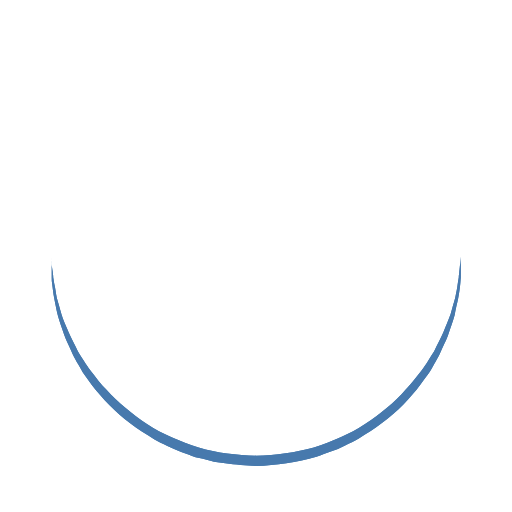
t = 0.00 s
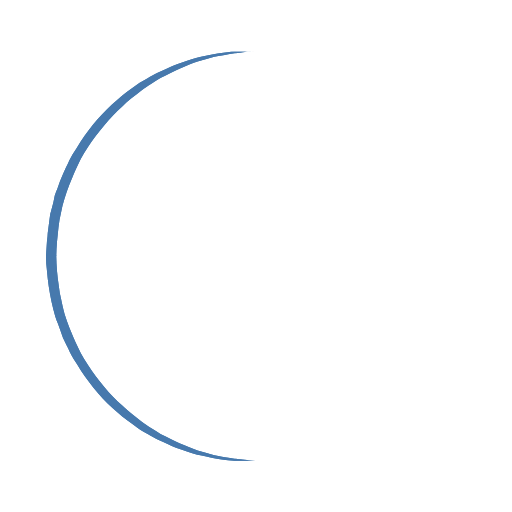
t = 0.25 s
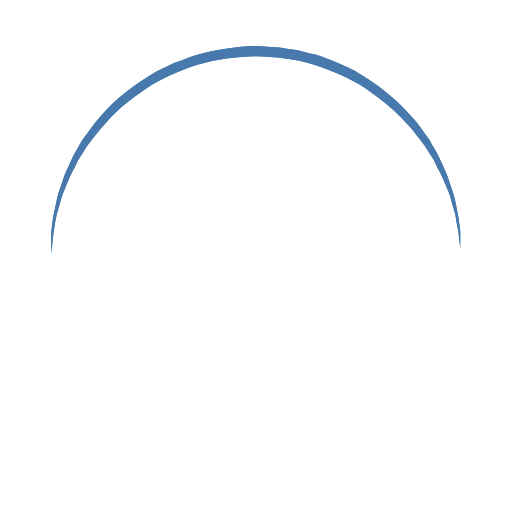
t = 0.50 s
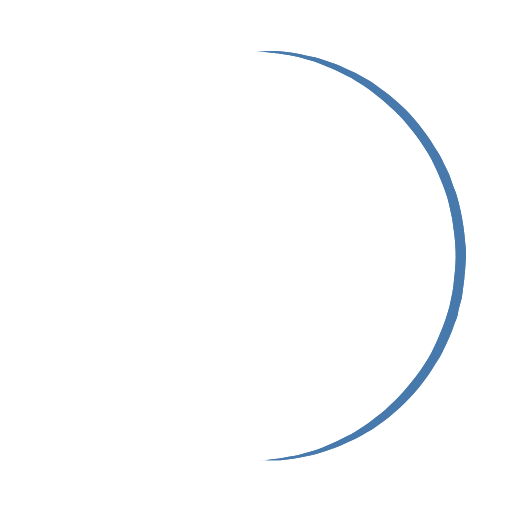
t = 0.75 s

The animated SVG that drew these frames (rendered in a browser with its animation timeline set to each time). Animation: 1 SMIL element (animateTransform=1); one cycle of 1.00 s, repeats indefinitely.

<?xml version="1.0" encoding="utf-8"?><svg width='100px' height='100px' xmlns="http://www.w3.org/2000/svg" viewBox="0 0 100 100" preserveAspectRatio="xMidYMid" class="uil-ring"><rect x="0" y="0" width="100" height="100" fill="none" class="bk"></rect><defs><filter id="uil-ring-shadow" x="-100%" y="-100%" width="300%" height="300%"><feOffset result="offOut" in="SourceGraphic" dx="0" dy="0"></feOffset><feGaussianBlur result="blurOut" in="offOut" stdDeviation="0"></feGaussianBlur><feBlend in="SourceGraphic" in2="blurOut" mode="normal"></feBlend></filter></defs><path d="M10,50c0,0,0,0.5,0.1,1.4c0,0.5,0.1,1,0.2,1.7c0,0.3,0.1,0.7,0.1,1.1c0.1,0.4,0.1,0.8,0.2,1.2c0.2,0.8,0.3,1.8,0.5,2.8 c0.3,1,0.6,2.1,0.9,3.2c0.3,1.1,0.9,2.3,1.4,3.5c0.5,1.2,1.2,2.4,1.8,3.7c0.3,0.6,0.8,1.2,1.2,1.9c0.4,0.6,0.8,1.3,1.3,1.9 c1,1.2,1.9,2.6,3.1,3.7c2.2,2.5,5,4.7,7.9,6.7c3,2,6.5,3.4,10.1,4.6c3.6,1.1,7.5,1.5,11.2,1.6c4-0.1,7.7-0.6,11.3-1.6 c3.6-1.2,7-2.6,10-4.6c3-2,5.8-4.2,7.9-6.7c1.2-1.2,2.1-2.5,3.1-3.7c0.5-0.6,0.9-1.3,1.3-1.9c0.4-0.6,0.8-1.3,1.2-1.9 c0.6-1.3,1.3-2.5,1.8-3.7c0.5-1.2,1-2.4,1.4-3.5c0.3-1.1,0.6-2.2,0.9-3.2c0.2-1,0.4-1.9,0.5-2.8c0.1-0.4,0.1-0.8,0.2-1.2 c0-0.4,0.1-0.7,0.1-1.1c0.1-0.7,0.1-1.2,0.2-1.7C90,50.5,90,50,90,50s0,0.5,0,1.4c0,0.5,0,1,0,1.7c0,0.3,0,0.7,0,1.1 c0,0.4-0.1,0.8-0.1,1.2c-0.1,0.9-0.2,1.8-0.4,2.8c-0.2,1-0.5,2.1-0.7,3.3c-0.3,1.2-0.8,2.4-1.2,3.7c-0.2,0.7-0.5,1.3-0.8,1.9 c-0.3,0.7-0.6,1.3-0.9,2c-0.3,0.7-0.7,1.3-1.1,2c-0.4,0.7-0.7,1.4-1.2,2c-1,1.3-1.9,2.7-3.1,4c-2.2,2.7-5,5-8.1,7.1 c-0.8,0.5-1.6,1-2.4,1.5c-0.8,0.5-1.7,0.9-2.6,1.3L66,87.7l-1.4,0.5c-0.9,0.3-1.8,0.7-2.8,1c-3.8,1.1-7.9,1.7-11.8,1.8L47,90.8 c-1,0-2-0.2-3-0.3l-1.5-0.2l-0.7-0.1L41.1,90c-1-0.3-1.9-0.5-2.9-0.7c-0.9-0.3-1.9-0.7-2.8-1L34,87.7l-1.3-0.6 c-0.9-0.4-1.8-0.8-2.6-1.3c-0.8-0.5-1.6-1-2.4-1.5c-3.1-2.1-5.9-4.5-8.1-7.1c-1.2-1.2-2.1-2.7-3.1-4c-0.5-0.6-0.8-1.4-1.2-2 c-0.4-0.7-0.8-1.3-1.1-2c-0.3-0.7-0.6-1.3-0.9-2c-0.3-0.7-0.6-1.3-0.8-1.9c-0.4-1.3-0.9-2.5-1.2-3.7c-0.3-1.2-0.5-2.3-0.7-3.3 c-0.2-1-0.3-2-0.4-2.8c-0.1-0.4-0.1-0.8-0.1-1.2c0-0.4,0-0.7,0-1.1c0-0.7,0-1.2,0-1.7C10,50.5,10,50,10,50z" fill="#4679ad" filter="url(#uil-ring-shadow)"><animateTransform attributeName="transform" type="rotate" from="0 50 50" to="360 50 50" repeatCount="indefinite" dur="1s"></animateTransform></path></svg>